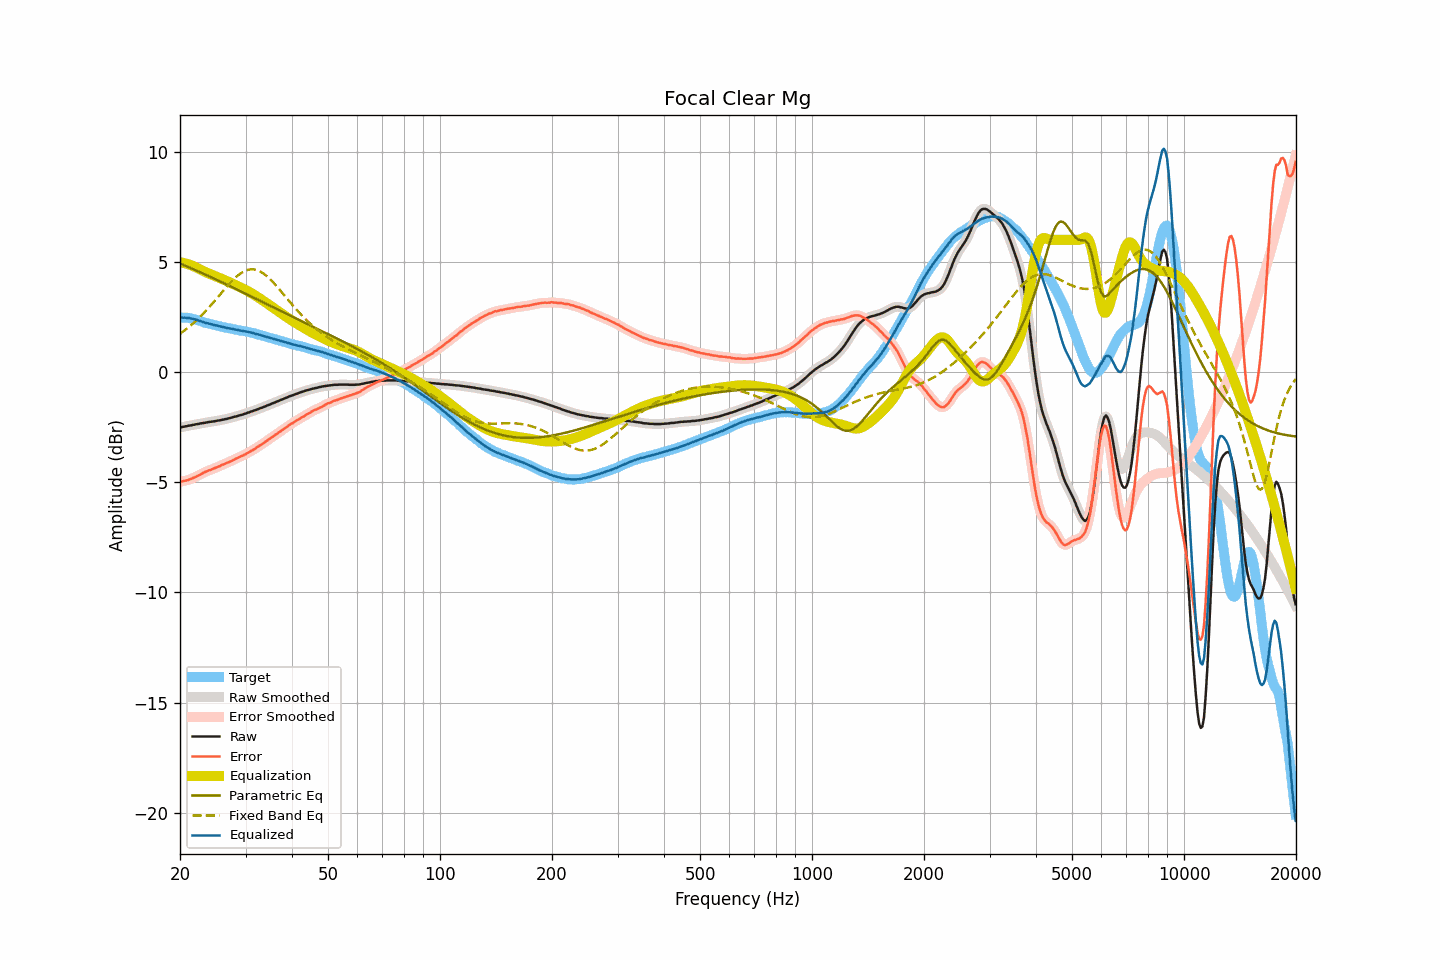

Data behind this chart, as committed beside it:
frequency, raw, smoothed, error, error_smoothed, equalization, parametric_eq, fixed_band_eq, equalized_raw, equalized_smoothed, target
20.00, -2.52, -2.52, -4.98, -4.98, 4.98, 4.92, 1.74, 2.46, 2.46, 2.46
20.20, -2.50, -2.50, -4.96, -4.97, 4.97, 4.89, 1.79, 2.47, 2.47, 2.46
20.40, -2.49, -2.49, -4.95, -4.95, 4.95, 4.86, 1.84, 2.46, 2.47, 2.46
20.61, -2.47, -2.47, -4.93, -4.94, 4.94, 4.83, 1.90, 2.47, 2.46, 2.46
20.81, -2.46, -2.46, -4.92, -4.92, 4.92, 4.80, 1.95, 2.46, 2.46, 2.46
21.02, -2.44, -2.44, -4.90, -4.90, 4.89, 4.77, 2.01, 2.45, 2.45, 2.46
21.23, -2.43, -2.43, -4.87, -4.87, 4.87, 4.74, 2.07, 2.44, 2.44, 2.44
21.44, -2.42, -2.42, -4.85, -4.84, 4.84, 4.71, 2.13, 2.42, 2.43, 2.43
21.66, -2.40, -2.40, -4.81, -4.81, 4.81, 4.67, 2.20, 2.41, 2.41, 2.41
21.87, -2.39, -2.39, -4.78, -4.78, 4.78, 4.64, 2.26, 2.39, 2.39, 2.39
22.09, -2.37, -2.37, -4.75, -4.74, 4.75, 4.61, 2.33, 2.38, 2.37, 2.38
22.31, -2.36, -2.36, -4.71, -4.71, 4.71, 4.58, 2.40, 2.35, 2.35, 2.35
22.54, -2.35, -2.35, -4.68, -4.67, 4.67, 4.55, 2.47, 2.32, 2.33, 2.33
22.76, -2.33, -2.33, -4.64, -4.63, 4.63, 4.51, 2.54, 2.30, 2.30, 2.31
22.99, -2.32, -2.32, -4.60, -4.60, 4.60, 4.48, 2.61, 2.28, 2.28, 2.28
23.22, -2.31, -2.31, -4.55, -4.56, 4.56, 4.45, 2.69, 2.25, 2.26, 2.25
23.45, -2.30, -2.30, -4.52, -4.52, 4.53, 4.41, 2.77, 2.23, 2.23, 2.22
23.69, -2.28, -2.28, -4.49, -4.49, 4.50, 4.38, 2.85, 2.22, 2.21, 2.21
23.92, -2.27, -2.27, -4.46, -4.47, 4.47, 4.35, 2.93, 2.20, 2.20, 2.19
24.16, -2.26, -2.26, -4.44, -4.44, 4.44, 4.31, 3.01, 2.18, 2.18, 2.18
24.40, -2.25, -2.25, -4.41, -4.41, 4.41, 4.28, 3.09, 2.16, 2.16, 2.16
24.65, -2.24, -2.24, -4.38, -4.38, 4.38, 4.25, 3.18, 2.14, 2.14, 2.14
24.89, -2.23, -2.23, -4.35, -4.35, 4.35, 4.21, 3.26, 2.12, 2.12, 2.12
25.14, -2.21, -2.21, -4.32, -4.32, 4.32, 4.18, 3.35, 2.11, 2.11, 2.11
25.39, -2.20, -2.20, -4.29, -4.29, 4.29, 4.14, 3.44, 2.09, 2.09, 2.09
25.65, -2.19, -2.19, -4.27, -4.26, 4.26, 4.11, 3.52, 2.07, 2.07, 2.08
25.91, -2.17, -2.17, -4.22, -4.22, 4.23, 4.07, 3.61, 2.06, 2.05, 2.05
26.16, -2.16, -2.16, -4.19, -4.19, 4.19, 4.04, 3.70, 2.04, 2.04, 2.03
26.43, -2.14, -2.14, -4.16, -4.16, 4.16, 4.01, 3.78, 2.02, 2.02, 2.02
26.69, -2.13, -2.13, -4.13, -4.13, 4.13, 3.97, 3.86, 2.00, 2.00, 2.00
26.96, -2.11, -2.11, -4.10, -4.10, 4.10, 3.94, 3.95, 1.99, 1.99, 1.99
27.23, -2.09, -2.09, -4.07, -4.07, 4.07, 3.90, 4.03, 1.98, 1.98, 1.98
27.50, -2.07, -2.07, -4.04, -4.04, 4.03, 3.87, 4.11, 1.96, 1.96, 1.97
27.77, -2.05, -2.05, -4.00, -4.00, 4.00, 3.83, 4.18, 1.95, 1.95, 1.95
28.05, -2.03, -2.03, -3.96, -3.96, 3.96, 3.80, 4.25, 1.93, 1.93, 1.94
28.33, -2.01, -2.01, -3.92, -3.93, 3.93, 3.76, 4.32, 1.92, 1.92, 1.91
28.62, -1.99, -1.99, -3.89, -3.89, 3.89, 3.72, 4.38, 1.91, 1.91, 1.90
28.90, -1.97, -1.97, -3.86, -3.86, 3.86, 3.69, 4.44, 1.89, 1.89, 1.89
29.19, -1.95, -1.95, -3.82, -3.82, 3.82, 3.65, 4.49, 1.88, 1.88, 1.87
29.48, -1.93, -1.93, -3.80, -3.79, 3.79, 3.62, 4.53, 1.86, 1.86, 1.87
29.78, -1.90, -1.90, -3.76, -3.76, 3.75, 3.58, 4.57, 1.85, 1.85, 1.86
30.08, -1.88, -1.88, -3.72, -3.72, 3.72, 3.55, 4.61, 1.84, 1.84, 1.84
30.38, -1.85, -1.85, -3.67, -3.68, 3.68, 3.51, 4.63, 1.83, 1.83, 1.82
30.68, -1.83, -1.83, -3.64, -3.63, 3.64, 3.47, 4.65, 1.81, 1.81, 1.81
30.99, -1.80, -1.80, -3.59, -3.59, 3.60, 3.44, 4.66, 1.80, 1.79, 1.79
31.30, -1.78, -1.78, -3.56, -3.56, 3.55, 3.40, 4.66, 1.77, 1.77, 1.78
31.61, -1.75, -1.75, -3.51, -3.51, 3.51, 3.37, 4.66, 1.76, 1.76, 1.76
31.93, -1.73, -1.73, -3.47, -3.46, 3.46, 3.33, 4.64, 1.73, 1.74, 1.74
32.24, -1.70, -1.70, -3.41, -3.42, 3.42, 3.30, 4.62, 1.72, 1.72, 1.71
32.57, -1.67, -1.67, -3.37, -3.37, 3.37, 3.26, 4.59, 1.70, 1.70, 1.70
32.89, -1.64, -1.64, -3.32, -3.32, 3.32, 3.22, 4.56, 1.68, 1.68, 1.68
33.22, -1.62, -1.62, -3.27, -3.27, 3.27, 3.19, 4.51, 1.65, 1.66, 1.65
33.55, -1.59, -1.59, -3.23, -3.22, 3.22, 3.15, 4.47, 1.63, 1.63, 1.64
33.89, -1.56, -1.56, -3.17, -3.17, 3.17, 3.12, 4.41, 1.61, 1.61, 1.62
34.23, -1.53, -1.53, -3.12, -3.12, 3.12, 3.08, 4.35, 1.59, 1.59, 1.59
34.57, -1.50, -1.50, -3.07, -3.07, 3.07, 3.04, 4.28, 1.57, 1.57, 1.57
34.92, -1.47, -1.47, -3.02, -3.02, 3.02, 3.01, 4.22, 1.55, 1.55, 1.55
35.27, -1.44, -1.44, -2.97, -2.97, 2.97, 2.97, 4.14, 1.53, 1.53, 1.53
35.62, -1.41, -1.41, -2.92, -2.92, 2.92, 2.94, 4.06, 1.51, 1.51, 1.51
35.97, -1.38, -1.38, -2.86, -2.87, 2.87, 2.90, 3.98, 1.49, 1.49, 1.49
... 635 more rows
